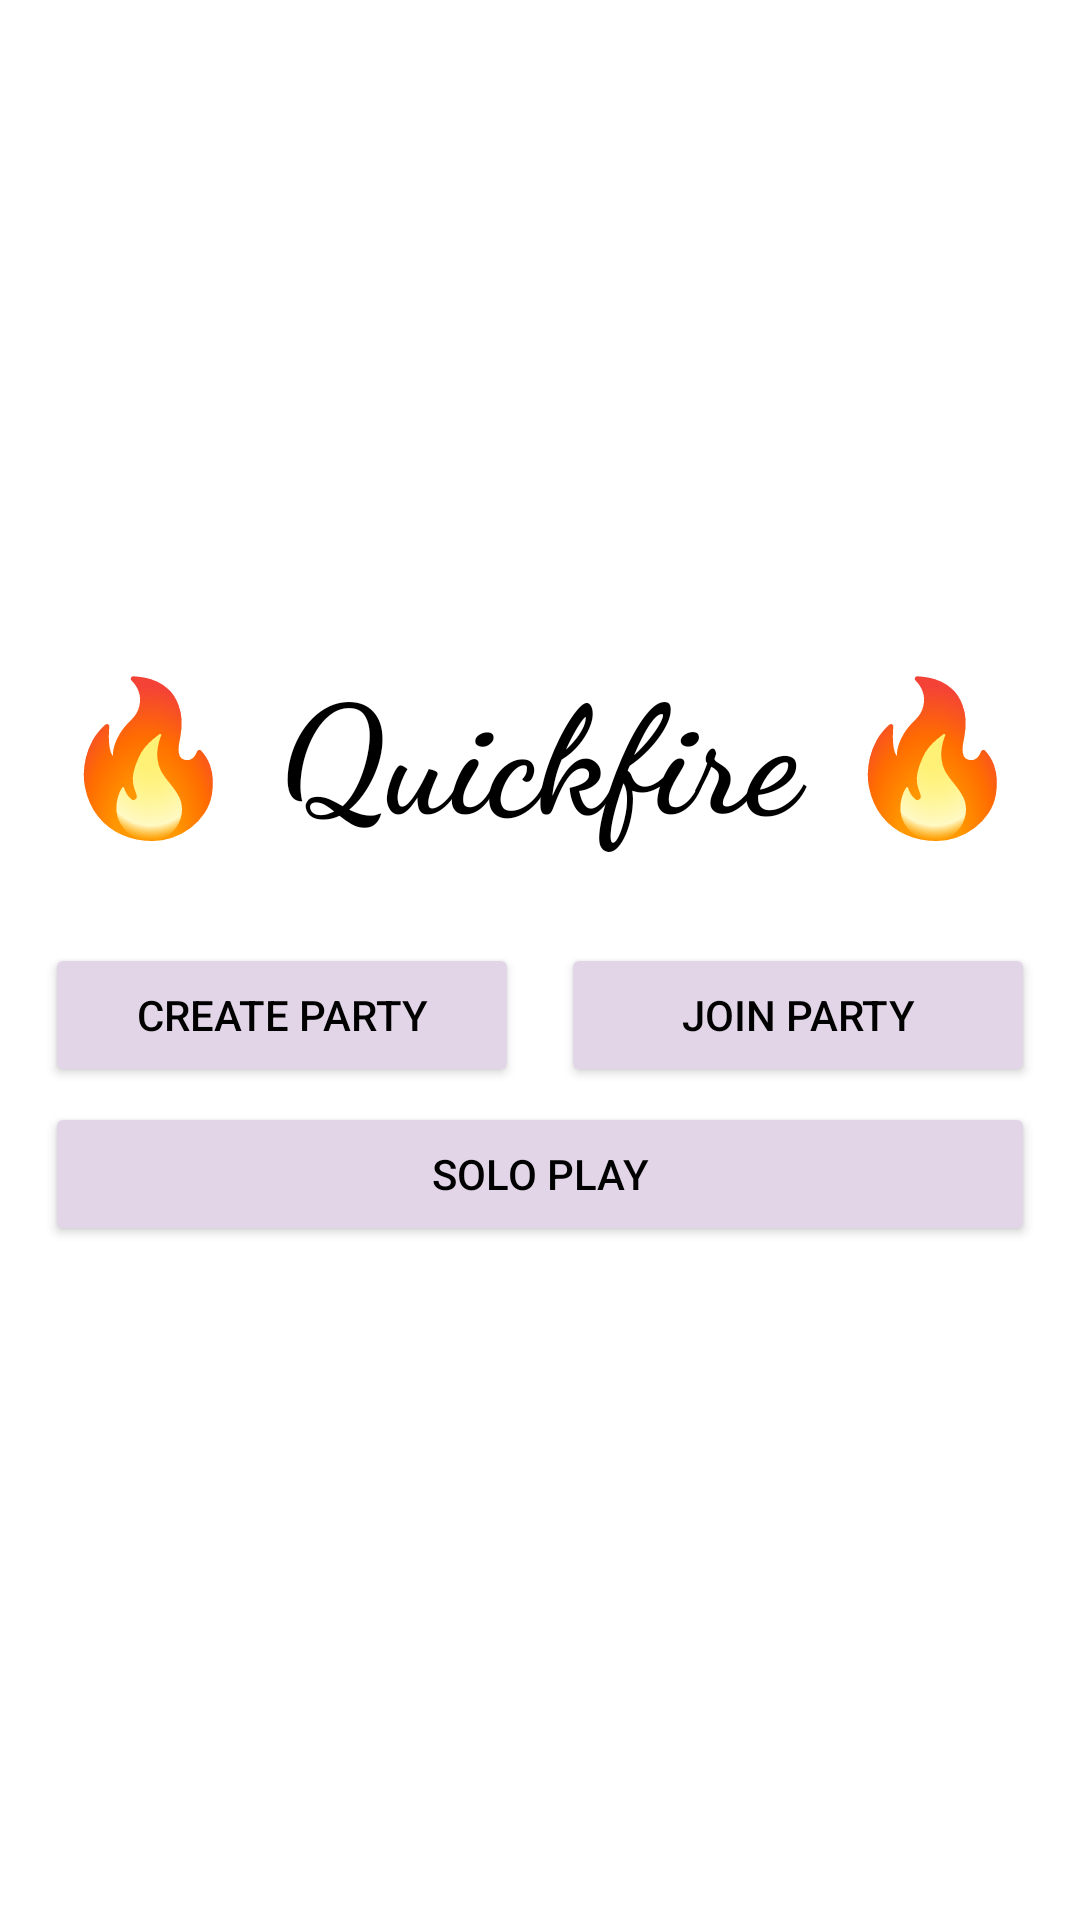

Android layout source for this screen:
<!-- AndroidManifest.xml: application theme Theme.Quickfire -->
<!-- res/layout/fragment_home.xml -->
<?xml version="1.0" encoding="utf-8"?>
<androidx.constraintlayout.widget.ConstraintLayout xmlns:android="http://schemas.android.com/apk/res/android"
    xmlns:app="http://schemas.android.com/apk/res-auto"
    xmlns:tools="http://schemas.android.com/tools"
    android:id="@+id/frameLayout"
    android:layout_width="match_parent"
    android:layout_height="match_parent"
    tools:context=".fragments.HomeFragment">

    <androidx.constraintlayout.widget.ConstraintLayout
        android:layout_width="match_parent"
        android:layout_height="0dp"
        app:layout_constraintBottom_toBottomOf="parent"
        app:layout_constraintEnd_toEndOf="parent"
        app:layout_constraintStart_toStartOf="parent"
        app:layout_constraintTop_toTopOf="parent">

        <TextView
            android:id="@+id/headerText"
            android:layout_width="match_parent"
            android:layout_height="0dp"
            android:layout_marginTop="200dp"
            android:fontFamily="cursive"
            android:paddingVertical="15sp"
            android:text="@string/quickfire"
            android:textAlignment="center"
            style="@style/TextColor"
            android:textSize="50sp"
            android:textStyle="bold"
            app:layout_constraintEnd_toEndOf="parent"
            app:layout_constraintHorizontal_bias="0.0"
            app:layout_constraintStart_toStartOf="parent"
            app:layout_constraintTop_toTopOf="parent" />

        <Button
            android:id="@+id/createPartyButton"
            android:layout_width="0dp"
            android:layout_height="wrap_content"
            android:layout_marginStart="15dp"
            android:layout_marginTop="15dp"
            android:layout_marginEnd="7dp"
            android:backgroundTint="@color/purple_main"
            android:text="@string/create_party"
            android:textColor="@color/black"
            app:layout_constraintEnd_toStartOf="@+id/joinPartyButton"
            app:layout_constraintStart_toStartOf="parent"
            app:layout_constraintTop_toBottomOf="@+id/headerText" />

        <Button
            android:id="@+id/joinPartyButton"
            android:layout_width="0dp"
            android:layout_height="wrap_content"
            android:layout_marginStart="7dp"
            android:layout_marginTop="15dp"
            android:layout_marginEnd="15dp"
            android:backgroundTint="@color/purple_main"
            android:text="@string/join_party"
            android:textColor="@color/black"
            app:layout_constraintEnd_toEndOf="parent"
            app:layout_constraintStart_toEndOf="@+id/createPartyButton"
            app:layout_constraintTop_toBottomOf="@+id/headerText" />

        <Button
            android:id="@+id/soloPlayButton"
            android:layout_width="0dp"
            android:layout_height="wrap_content"
            android:layout_marginStart="15dp"
            android:layout_marginTop="5dp"
            android:layout_marginEnd="15dp"
            android:backgroundTint="@color/purple_main"
            android:text="@string/solo_play"
            android:textColor="@color/black"
            app:layout_constraintEnd_toEndOf="parent"
            app:layout_constraintHorizontal_bias="1.0"
            app:layout_constraintStart_toStartOf="parent"
            app:layout_constraintTop_toBottomOf="@id/createPartyButton" />

    </androidx.constraintlayout.widget.ConstraintLayout>


</androidx.constraintlayout.widget.ConstraintLayout>
<!-- resources referenced by this layout -->
<resources>
  <color name="black">#FF000000</color>
  <color name="purple_main">#E1D5E7</color>
  <string name="create_party">Create Party</string>
  <string name="join_party">Join Party</string>
  <string name="quickfire">🔥 Quickfire 🔥</string>
  <string name="solo_play">Solo Play</string>
  <style name="TextColor"><item name="android:textColor">@color/black</item></style>
  <style name="Theme.Quickfire" parent="Theme.MaterialComponents.DayNight.DarkActionBar">
          
          <item name="colorPrimary">@color/purple_500</item>
          <item name="colorPrimaryVariant">@color/purple_700</item>
          <item name="colorOnPrimary">@color/white</item>
          
          <item name="colorSecondary">@color/teal_200</item>
          <item name="colorSecondaryVariant">@color/teal_700</item>
          <item name="colorOnSecondary">@color/black</item>
          
          <item name="android:statusBarColor">@color/purple_main</item>
          
          <item name="windowActionBar">false</item>
          <item name="windowNoTitle">true</item>
  
      </style>
  <color name="purple_500">#FF6200EE</color>
  <color name="purple_700">#FF3700B3</color>
  <color name="white">#FFFFFFFF</color>
  <color name="teal_200">#FF03DAC5</color>
  <color name="teal_700">#FF018786</color>
</resources>
